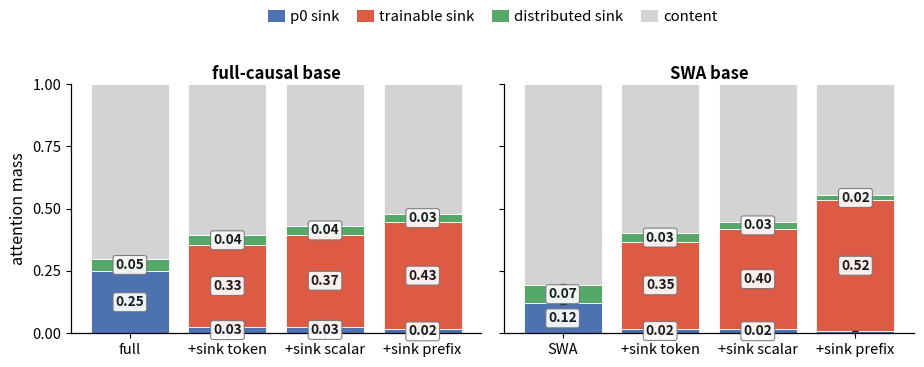

Source code (Python): (Note: this script raises an exception after producing the figure.)
#!/usr/bin/env python3
"""Finding-2 figure: trainable sinks offload both structural sinks, on BOTH bases.

Left: full-causal base + sink designs (adecomp_5151160.log).
Right: SWA base + sink designs (fulldecomp_5166496.log).
BPE toy, W=128, C=256, within max context, all-heads means, n=32, +-1 SEM.
Stacked classes: p0 sink + trainable sink + distributed sink + content (sum to 1).
"""
import numpy as np
import matplotlib
matplotlib.use("Agg")
import matplotlib.pyplot as plt
from matplotlib.patches import Patch

OUT = "/Users/zizhaohu/Desktop/projects/context-is-the-new-weight/paper/attention-sink/figures/sink_absorb.png"

# (label, p0, p0sem, reg, regsem, sep, sepsem)
FULLFAM = [("full",         0.2491, 0.0032, 0.0000, 0.0000, 0.0498, 0.0017),
           ("+sink token",  0.0255, 0.0004, 0.3283, 0.0040, 0.0387, 0.0016),
           ("+sink scalar", 0.0268, 0.0005, 0.3679, 0.0042, 0.0359, 0.0013),
           ("+sink prefix", 0.0152, 0.0003, 0.4322, 0.0038, 0.0294, 0.0013)]
SWAFAM  = [("SWA",          0.1197, 0.0019, 0.0000, 0.0000, 0.0743, 0.0022),
           ("+sink token",  0.0185, 0.0004, 0.3480, 0.0039, 0.0348, 0.0014),
           ("+sink scalar", 0.0165, 0.0003, 0.4017, 0.0040, 0.0292, 0.0013),
           ("+sink prefix", 0.0090, 0.0002, 0.5238, 0.0042, 0.0203, 0.0011)]

C_P0, C_REG, C_SEP, C_CT = "#4C72B0", "#DD5B45", "#55A868", "#D3D3D3"
plt.rcParams.update({"font.size": 12, "axes.linewidth": 0.9})
fig, axes = plt.subplots(1, 2, figsize=(9.4, 3.65), sharey=True)

for ax, rows, ttl in ((axes[0], FULLFAM, "full-causal base"),
                      (axes[1], SWAFAM, "SWA base")):
    x = np.arange(len(rows))
    labs = [r[0] for r in rows]
    p0 = np.array([r[1] for r in rows]); p0s = np.array([r[2] for r in rows])
    rg = np.array([r[3] for r in rows]); rgs = np.array([r[4] for r in rows])
    sp = np.array([r[5] for r in rows]); sps = np.array([r[6] for r in rows])
    ct = 1.0 - p0 - rg - sp
    w = 0.80
    ax.bar(x, p0, w, color=C_P0, edgecolor="white", linewidth=0.6)
    ax.bar(x, rg, w, bottom=p0, color=C_REG, edgecolor="white", linewidth=0.6)
    ax.bar(x, sp, w, bottom=p0 + rg, color=C_SEP, edgecolor="white", linewidth=0.6)
    ax.bar(x, ct, w, bottom=p0 + rg + sp, color=C_CT, edgecolor="white", linewidth=0.6)
    edges = np.stack([p0, p0 + rg, p0 + rg + sp], axis=1)
    sv = np.stack([p0s, rgs, sps], axis=1)
    for j in range(3):
        ax.errorbar(x, edges[:, j], yerr=sv[:, j], fmt="none", ecolor="0.15",
                    elinewidth=0.9, capsize=2.0, capthick=0.9, zorder=5)
    for xx, a_, b_, c_ in zip(x, p0, rg, sp):
        for yy, v in ((a_ / 2, a_), (a_ + b_ / 2, b_), (a_ + b_ + c_ / 2, c_)):
            if v >= 0.01:
                ax.text(xx, yy, "%.2f" % v, ha="center", va="center", fontsize=9.8,
                        color="0.1", fontweight="bold", zorder=7,
                        bbox=dict(boxstyle="round,pad=0.18", fc="white", ec="0.45", lw=0.8, alpha=0.9))
    ax.set_ylim(0, 1); ax.set_xticks(x)
    ax.set_xticklabels(labs, fontsize=10.8)
    ax.set_xlim(-0.60, len(rows) - 0.40)
    ax.set_title(ttl, fontsize=12, fontweight="bold", pad=4)
    ax.set_yticks(np.arange(0, 1.01, 0.25)); ax.tick_params(length=3.5, labelsize=10.6)
    ax.spines["top"].set_visible(False); ax.spines["right"].set_visible(False)
axes[0].set_ylabel("attention mass", fontsize=11.6)

plt.tight_layout(rect=(0, 0, 1, 0.90))
_cx = (axes[0].get_position().x0 + axes[1].get_position().x1) / 2
fig.legend(handles=[Patch(facecolor=C_P0, label="p0 sink"),
                    Patch(facecolor=C_REG, label="trainable sink"),
                    Patch(facecolor=C_SEP, label="distributed sink"),
                    Patch(facecolor=C_CT, label="content")],
           loc="upper center", bbox_to_anchor=(_cx, 1.0), bbox_transform=fig.transFigure,
           ncol=4, frameon=False, fontsize=10.8, handlelength=1.1, handleheight=0.9,
           columnspacing=1.2, handletextpad=0.35, borderpad=0.0, borderaxespad=0.0)
plt.savefig(OUT, dpi=300, bbox_inches="tight")
print("wrote", OUT)
